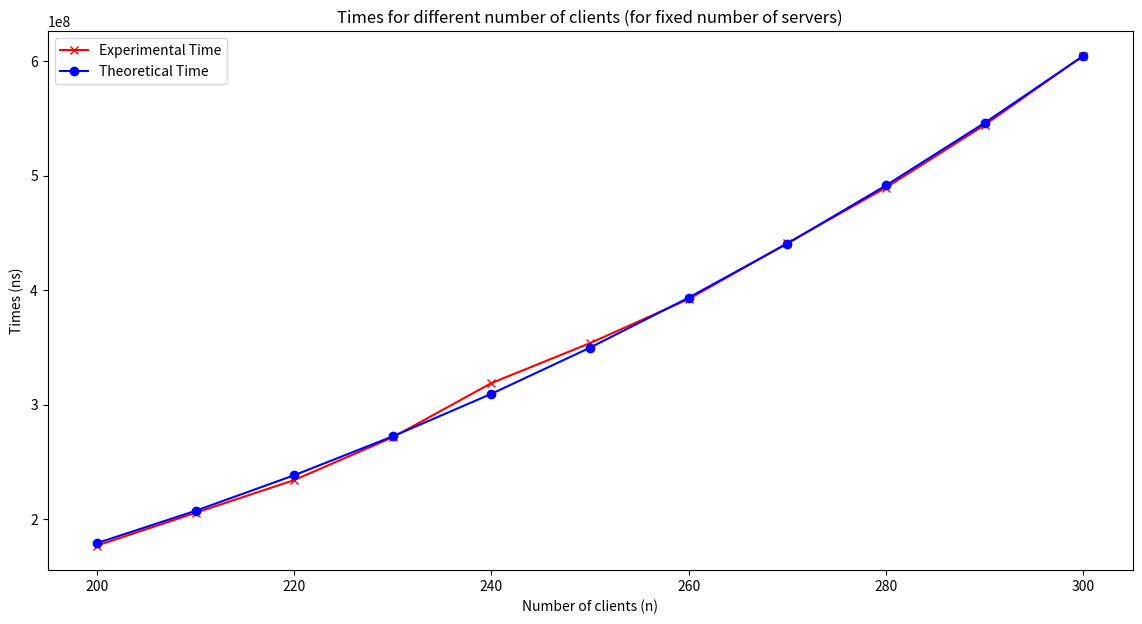

Here is the Python script that generated this plot:
import matplotlib.pyplot as plt

x = [200,
210,
220,
230,
240,
250,
260,
270,
280,
290,
300]

y = [176917083,
205597458,
234160875,
271589833,
318876791,
353787250,
392243833,
441055750,
489540000,
544163333,
604745042]

z = [179105720.8,
207337260.0411,
238389714.3848,
272397413.1217,
309494685.5424,
349815860.9375,
393495268.5976,
440667237.8133,
491466097.8752,
546026178.0739,
604481807.7]

plt.figure(figsize=(14, 7))
plt.plot(x, y, marker = 'x', color='red', label='Experimental Time')
plt.plot(x, z, marker = 'o', color='blue', label='Theoretical Time')
plt.xlabel('Number of clients (n)')
plt.ylabel('Times (ns)')
plt.title('Times for different number of clients (for fixed number of servers)')
plt.legend()
plt.show()